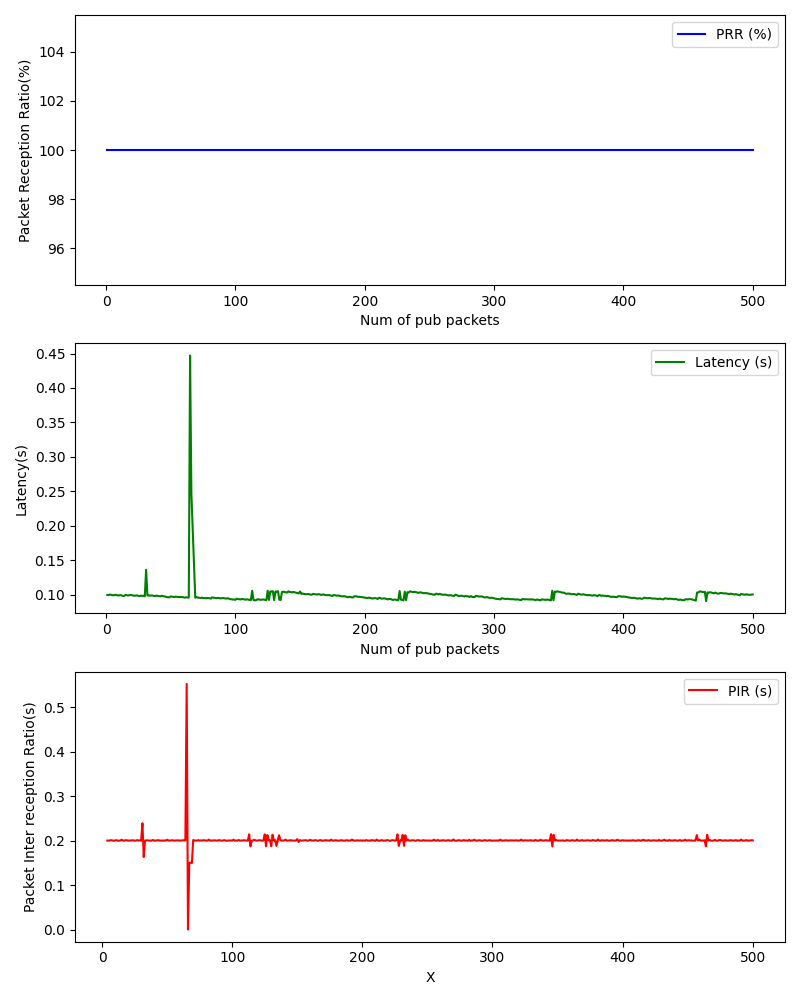

Source data for this figure (header and first rows):
, Num of pub packets, PRR (%), Latency (s), PIR (s)
0, 1, 100.0, 0.09936, 
1, 2, 100.0, 0.09928, 
2, 3, 100.0, 0.09992, 
3, 4, 100.0, 0.09953, 0.2
4, 5, 100.0, 0.09897, 0.1998
5, 6, 100.0, 0.09895, 0.2003
6, 7, 100.0, 0.09953, 0.2008
7, 8, 100.0, 0.09939, 0.2002
8, 9, 100.0, 0.09861, 0.1996
9, 10, 100.0, 0.09865, 0.2004
10, 11, 100.0, 0.09921, 0.2009
11, 12, 100.0, 0.0987, 0.1998
12, 13, 100.0, 0.09804, 0.1997
13, 14, 100.0, 0.09786, 0.2002
14, 15, 100.0, 0.09939, 0.2019
15, 16, 100.0, 0.09913, 0.2001
16, 17, 100.0, 0.09859, 0.1998
17, 18, 100.0, 0.09895, 0.2007
18, 19, 100.0, 0.09941, 0.2008
19, 20, 100.0, 0.09877, 0.1997
20, 21, 100.0, 0.09865, 0.2002
21, 22, 100.0, 0.09808, 0.1998
22, 23, 100.0, 0.09862, 0.2007
23, 24, 100.0, 0.09866, 0.2004
24, 25, 100.0, 0.09807, 0.1998
25, 26, 100.0, 0.0977, 0.2
26, 27, 100.0, 0.09837, 0.201
27, 28, 100.0, 0.09796, 0.2
28, 29, 100.0, 0.09813, 0.2005
29, 30, 100.0, 0.09741, 0.1996
30, 31, 100.0, 0.1359, 0.2388
31, 32, 100.0, 0.0987, 0.1631
32, 33, 100.0, 0.09852, 0.2002
33, 34, 100.0, 0.09857, 0.2003
34, 35, 100.0, 0.09875, 0.2005
35, 36, 100.0, 0.09855, 0.2001
36, 37, 100.0, 0.09794, 0.1997
37, 38, 100.0, 0.09758, 0.2
38, 39, 100.0, 0.09853, 0.2013
39, 40, 100.0, 0.09791, 0.1997
40, 41, 100.0, 0.09762, 0.2001
41, 42, 100.0, 0.09743, 0.2002
42, 43, 100.0, 0.09805, 0.201
43, 44, 100.0, 0.09777, 0.2001
44, 45, 100.0, 0.09717, 0.1998
45, 46, 100.0, 0.09696, 0.2002
46, 47, 100.0, 0.09617, 0.1996
47, 48, 100.0, 0.09616, 0.2004
48, 49, 100.0, 0.09576, 0.2
49, 50, 100.0, 0.09716, 0.2018
50, 51, 100.0, 0.09692, 0.2001
51, 52, 100.0, 0.09669, 0.2001
52, 53, 100.0, 0.09637, 0.2001
53, 54, 100.0, 0.09694, 0.2009
54, 55, 100.0, 0.09651, 0.2
55, 56, 100.0, 0.09632, 0.2
56, 57, 100.0, 0.09629, 0.2003
57, 58, 100.0, 0.09638, 0.2005
58, 59, 100.0, 0.09629, 0.2003
59, 60, 100.0, 0.09594, 0.2001
... 440 more rows
